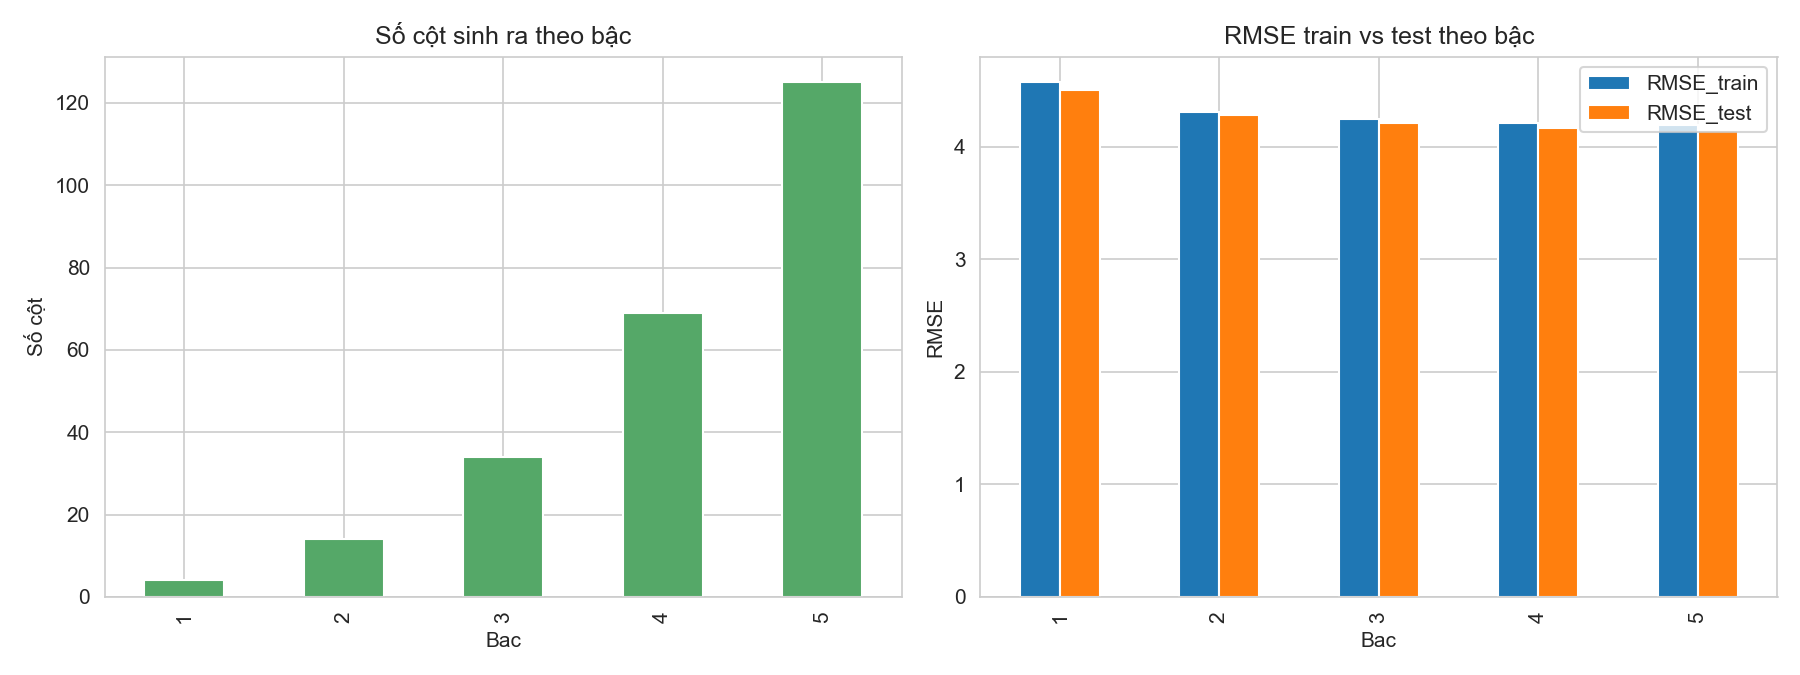

The file beside this chart, header and first rows:
Bac, So_cot_sinh_ra, RMSE_train, RMSE_test, R2_test
1, 4, 4.571, 4.503, 0.9301
2, 14, 4.303, 4.279, 0.9369
3, 34, 4.243, 4.205, 0.939
4, 69, 4.207, 4.165, 0.9402
5, 125, 4.188, 4.149, 0.9407
